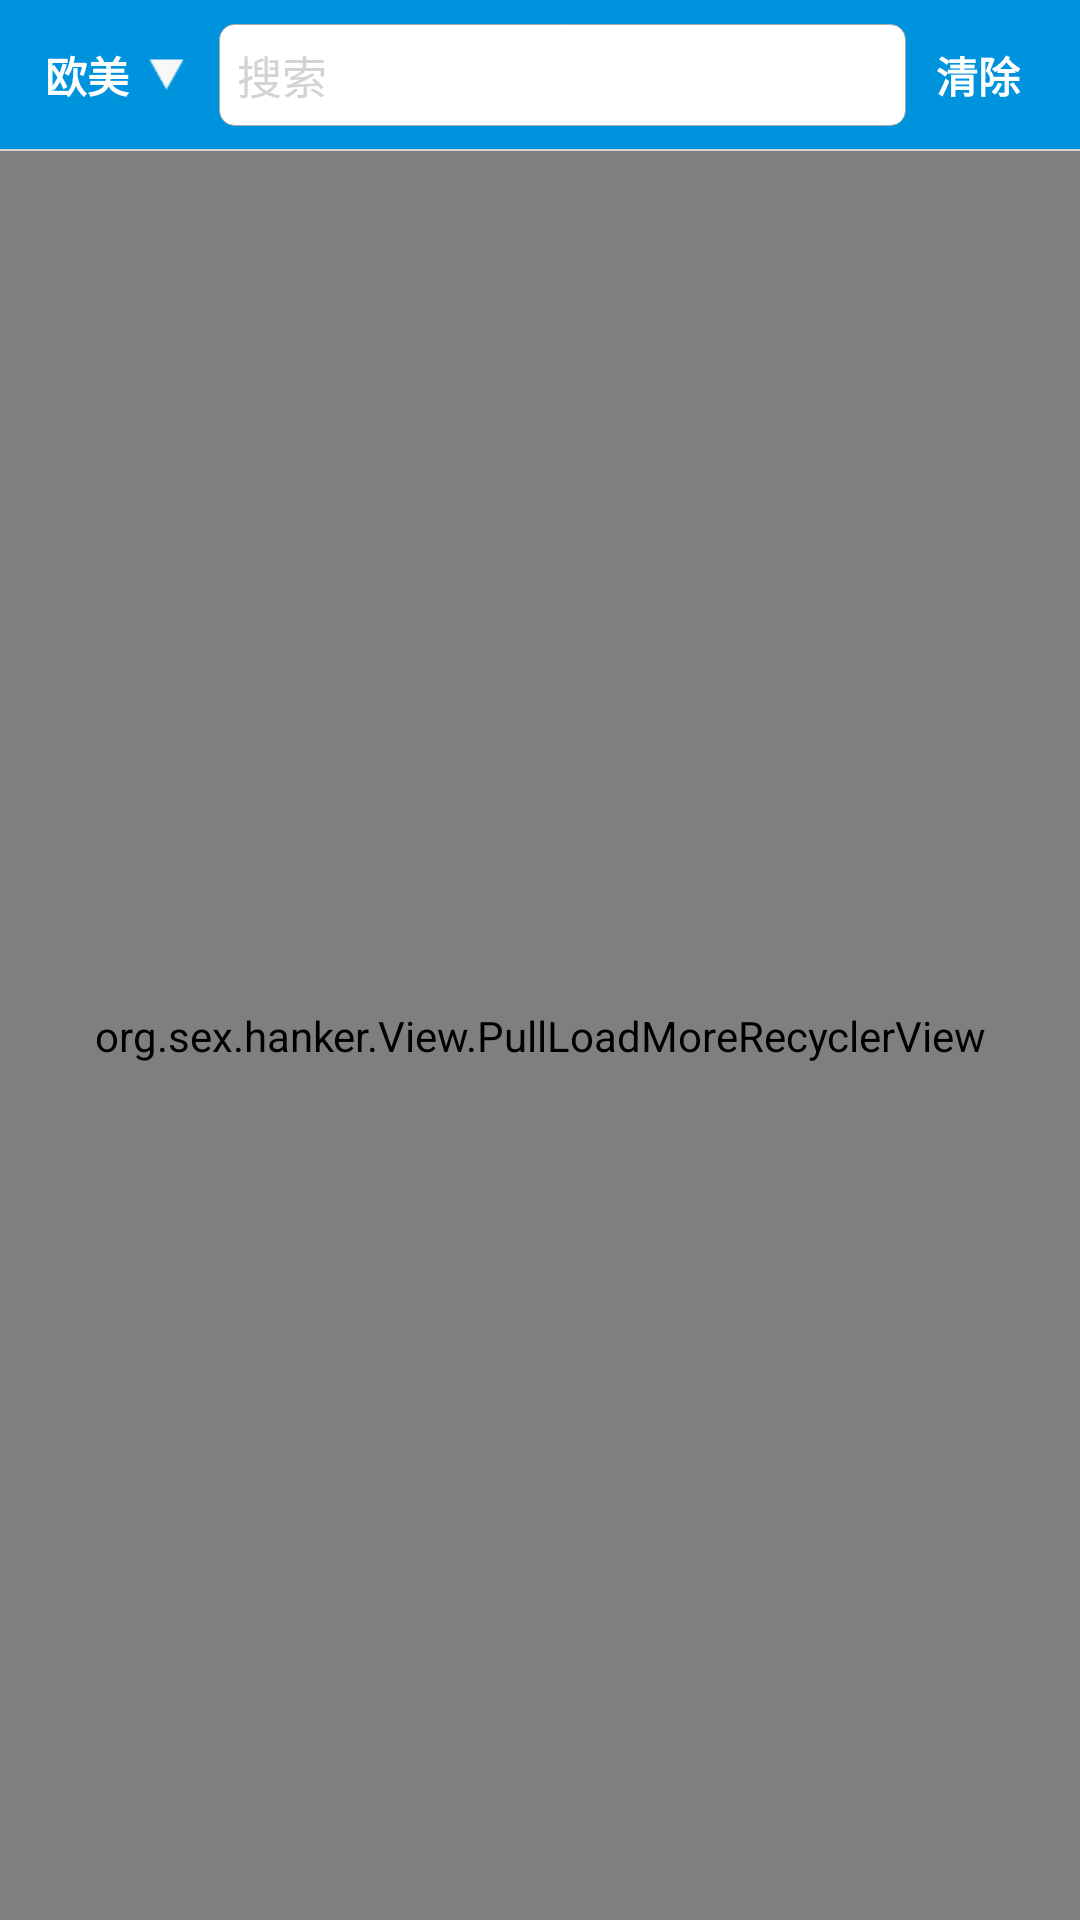

Layout XML and referenced resources for this Android screen:
<!-- AndroidManifest.xml: application theme Base.AppTheme -->
<!-- res/layout/fragment_video.xml -->
<?xml version="1.0" encoding="utf-8"?>

<LinearLayout xmlns:android="http://schemas.android.com/apk/res/android"
    android:layout_width="match_parent"
    android:layout_height="match_parent"
    android:orientation="vertical"
    >
    <RelativeLayout
        android:layout_width="match_parent"
        android:layout_height="50dip"
        android:orientation="vertical"
        android:background="@color/usertopbagcolor"
        >
        <TextView
            android:id="@+id/country"
            android:layout_width="wrap_content"
            android:layout_height="wrap_content"
            android:layout_centerVertical="true"
            android:textStyle="bold"
            android:text="欧美"
            android:textColor="@color/white"
            android:drawableRight="@drawable/down_triangle"
            android:drawablePadding="5dip"
            android:textSize="14sp"
            android:padding="10dip"
            android:layout_marginLeft="5dip"
            />


        <TextView
            android:id="@+id/clear"
            android:layout_width="wrap_content"
            android:layout_height="wrap_content"
            android:layout_alignParentRight="true"
            android:layout_centerVertical="true"
            android:textStyle="bold"
            android:text="清除"
            android:textColor="@color/white"
            android:textSize="14sp"
            android:padding="10dip"
            android:layout_marginRight="10dip"
            />
        <EditText
            android:layout_width="match_parent"
            android:layout_height="wrap_content"
            android:layout_centerVertical="true"
            android:textSize="15sp"
            android:hint="搜索"
            android:textColorHighlight="@color/line"
            android:textColorHint="@color/line"
            android:layout_toRightOf="@id/country"
            android:layout_toLeftOf="@id/clear"
            android:padding="6dip"
            android:background="@drawable/radiu_gray4_rangle"
            />
        <ImageView
            android:layout_width="match_parent"
            android:layout_height="1px"
            android:layout_alignParentBottom="true"
            android:background="@color/line"
            />
    </RelativeLayout>

    <HorizontalScrollView
        android:id="@+id/titles"
        android:layout_width="match_parent"
        android:layout_height="wrap_content"
        android:scrollbars="none"
        >

    </HorizontalScrollView>
    <ImageView
        android:layout_width="match_parent"
        android:layout_height="1px"
        android:background="@color/line"
        />
    <org.sex.hanker.View.PullLoadMoreRecyclerView
        android:id="@+id/pullLoadMoreRecyclerView"
        android:layout_width="match_parent"
        android:layout_height="match_parent">

    </org.sex.hanker.View.PullLoadMoreRecyclerView>
</LinearLayout>
<!-- resources referenced by this layout -->
<resources>
  <color name="line">#D3D3D3</color>
  <color name="usertopbagcolor">#0093dd</color>
  <color name="white">#FFFFFF</color>
  <!-- drawable down_triangle: png bitmap (drawable-xhdpi, 377 bytes) -->
  <!-- drawable radiu_gray4_rangle (drawable) -->
  <?xml version="1.0" encoding="utf-8"?>
  
  <shape xmlns:android="http://schemas.android.com/apk/res/android">
      <solid android:color="@color/white" />
      <corners android:topLeftRadius="5dp"
          android:topRightRadius="5dp"
          android:bottomRightRadius="5dp"
          android:bottomLeftRadius="5dp"/>
      <stroke android:width="1px" android:color="@color/gray4" />
  </shape>
  <style name="Base.AppTheme" parent="Theme.AppCompat.Light.DarkActionBar" type="text/css">
          <item name="colorPrimary">#673AB7</item>
          <item name="colorPrimaryDark">#512DA8</item>
          <item name="colorAccent">#FF4081</item>
          <item name="android:windowNoTitle">true</item>
      </style>
  <color name="gray4">#A9A9A9</color>
</resources>
